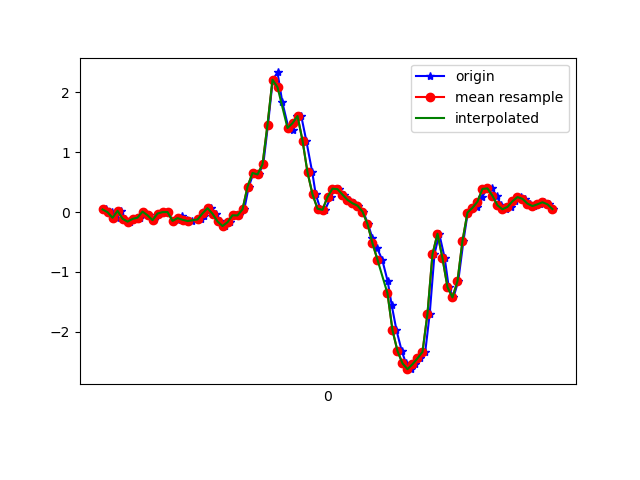

The file beside this chart, header and first rows:
1618193159373, 888822388544312, 0.04345217, 0.07277072, -0.0108985705
1618193159399, 888822407590952, -0.002974, -0.2107, 0.003762
1618193159417, 888822426612776, -0.09583, 0.06422, -0.04266
1618193159434, 888822445634600, 0.02024, -0.04452, 0.02331
1618193159451, 888822464656440, -0.1129, -0.1801, -0.009677
1618193159470, 888822483697656, -0.1606, 0.2169, -0.028
1618193159489, 888822502719000, -0.1154, 0.052, 0.03064
1618193159509, 888822521740296, -0.09338, -0.2632, -0.00479
1618193159527, 888822540761608, 0.0068, 0.3171, -0.02312
1618193159546, 888822559807752, -0.05429, 0.04467, 0.03675
1618193159565, 888822578829064, -0.1361, -0.08605, 0.02575
1618193159584, 888822597867720, -0.02496, 0.1766, 0.0172
1618193159603, 888822616890184, -0.001752, 0.09721, 0.04774
1618193159622, 888822635912584, -5.3010974E-4, -0.2766, 0.09661
1618193159641, 888822654959848, -0.1484, -0.05307, 0.04408
1618193159660, 888822673982280, -0.1349, 0.2255, 0.04652
1618193159679, 888822693013512, -0.06895, -0.007863, 0.1027
1618193159698, 888822712036392, -0.1288, -0.2082, 0.06363
1618193159717, 888822731084072, -0.1508, 0.2279, 0.03308
1618193159753, 888822750106984, -0.1239, 0.2096, 0.04774
1618193159767, 888822769129896, -0.07139, 0.1436, 0.03308
1618193159775, 888822788156520, 0.02635, 0.1058, 0.03675
1618193159793, 888822807204392, 0.06422, 0.07521, 0.06974
1618193159812, 888822826227496, -0.02863, 0.0239, 0.09295
1618193159831, 888822845250536, -0.1569, -0.01275, 0.09051
1618193159850, 888822864273576, -0.2339, -0.04696, 0.06118
1618193159870, 888822883321448, -0.1704, -0.08117, 0.01476
1618193159888, 888822902354408, -0.05429, -0.1093, -0.05122
1618193159907, 888822921377768, -0.05673, -0.1704, -0.1942
1618193159927, 888822940401256, 0.04467, -0.3365, -0.3505
1618193159945, 888822959449448, 0.4234, -0.5931, -0.4422
1618193159964, 888822978472872, 0.6531, -0.9009, -0.5949
1618193159984, 888822997479336, 0.6274, -1.105, -0.9614
1618193160003, 888823016527016, 0.796, -1.287, -1.312
1618193160022, 888823035549928, 1.462, -1.601, -1.483
1618193160041, 888823054572776, 2.211, -1.992, -1.477
1618193160060, 888823073620456, 2.332, -2.448, -1.415
1618193160079, 888823092623784, 1.838, -2.886, -1.423
1618193160104, 888823111646056, 1.403, -3.217, -1.4
1618193160123, 888823130693160, 1.371, -3.495, -1.347
1618193160136, 888823149715432, 1.596, -3.651, -1.3
1618193160155, 888823168737768, 1.604, -3.675, -1.318
1618193160175, 888823187761448, 1.194, -3.623, -1.379
1618193160199, 888823206808616, 0.6629, -3.474, -1.478
1618193160213, 888823225830952, 0.2964, -3.179, -1.532
1618193160231, 888823244853288, 0.05567, -2.825, -1.534
1618193160250, 888823263900456, 0.03612, -2.433, -1.565
1618193160274, 888823282922728, 0.2524, -2.002, -1.536
1618193160289, 888823301944744, 0.3904, -1.586, -1.416
1618193160308, 888823320991848, 0.3819, -1.226, -1.207
1618193160326, 888823340014312, 0.2902, -0.8777, -0.9956
1618193160348, 888823359036648, 0.2023, -0.532, -0.7855
1618193160365, 888823378083816, 0.1461, -0.1728, -0.5656
1618193160384, 888823397103720, 0.107, 0.1778, -0.3102
1618193160403, 888823416126056, 0.008022, 0.526, -0.06954
1618193160422, 888823435148392, -0.1997, 0.873, 0.1736
1618193160440, 888823454195432, -0.4391, 1.205, 0.424
1618193160459, 888823473217640, -0.6077, 1.539, 0.6953
1618193160479, 888823492233704, -0.7983, 1.831, 0.9824
1618193160501, 888823511255912, -1.16, 2.076, 1.254
1618193160517, 888823530277992, -1.559, 2.304, 1.491
... 34 more rows
